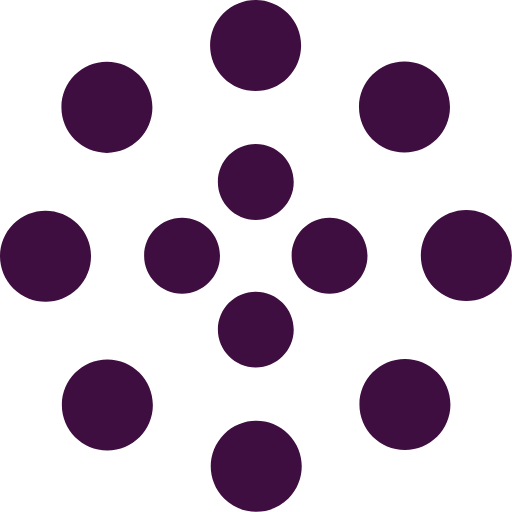
t = 0.00 s
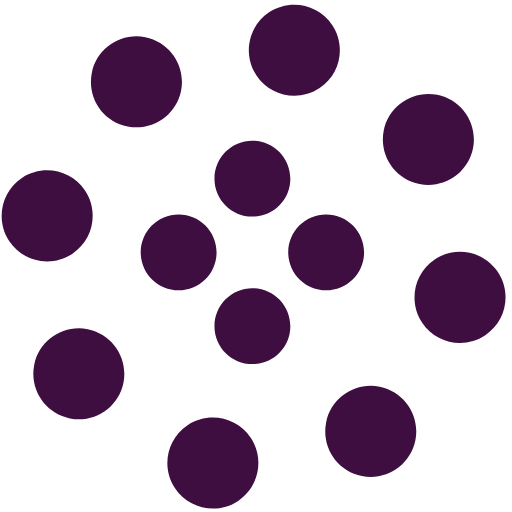
t = 1.25 s
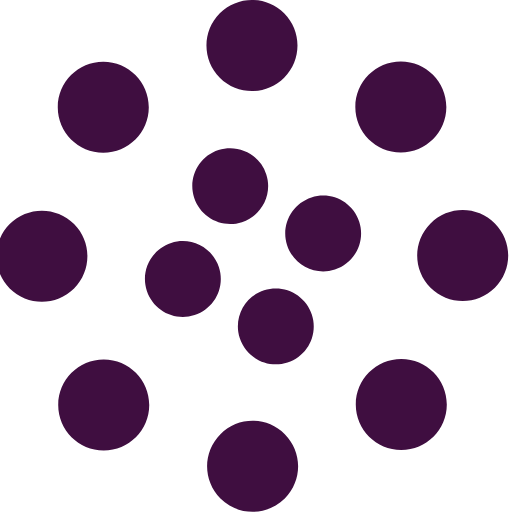
t = 2.00 s
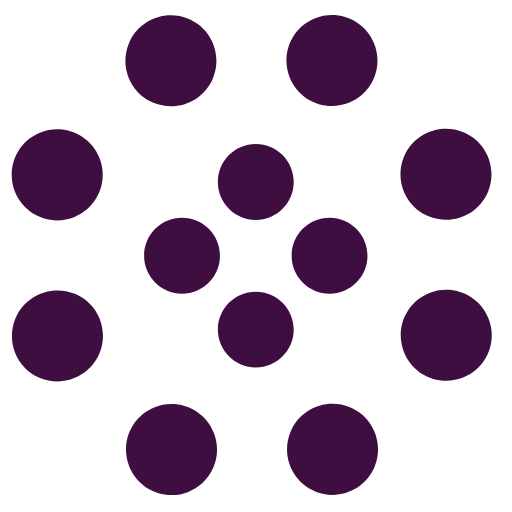
t = 2.50 s
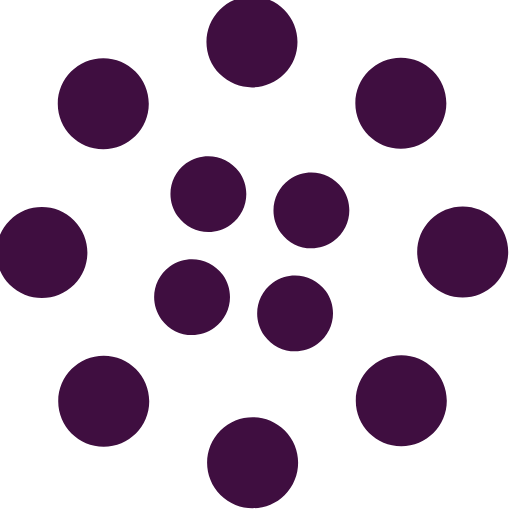
t = 4.00 s
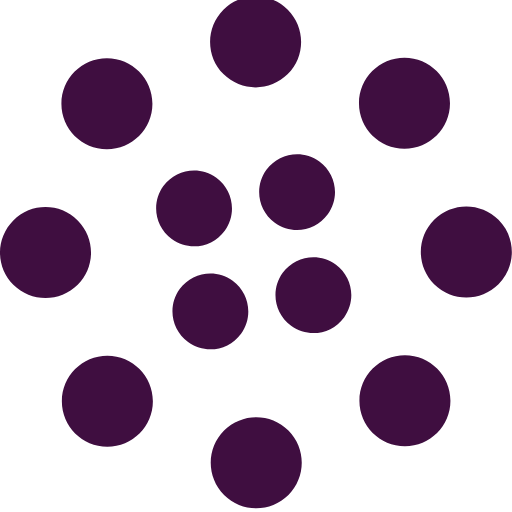
t = 6.00 s

The animated SVG that drew these frames (rendered in a browser with its animation timeline set to each time). Animation: 2 SMIL elements (animateTransform=2); one cycle of 8.00 s, repeats indefinitely.

<svg xmlns="http://www.w3.org/2000/svg" width="135" height="135" fill="#3F0E40" viewBox="0 0 135 135"><path d="M67.447 58c5.523 0 10-4.477 10-10s-4.477-10-10-10-10 4.477-10 10 4.477 10 10 10zm9.448 9.447c0 5.523 4.477 10 10 10 5.522 0 10-4.477 10-10s-4.478-10-10-10c-5.523 0-10 4.477-10 10zm-9.448 9.448c-5.523 0-10 4.477-10 10 0 5.522 4.477 10 10 10s10-4.478 10-10c0-5.523-4.477-10-10-10zM58 67.447c0-5.523-4.477-10-10-10s-10 4.477-10 10 4.477 10 10 10 10-4.477 10-10z"><animateTransform attributeName="transform" dur="2.5s" from="0 67 67" repeatCount="indefinite" to="-360 67 67" type="rotate"/></path><path d="M28.19 40.31c6.627 0 12-5.374 12-12 0-6.628-5.373-12-12-12-6.628 0-12 5.372-12 12 0 6.626 5.372 12 12 12zm30.72-19.825c4.686 4.687 12.284 4.687 16.97 0 4.686-4.686 4.686-12.284 0-16.97-4.686-4.687-12.284-4.687-16.97 0-4.687 4.686-4.687 12.284 0 16.97zm35.74 7.705c0 6.627 5.37 12 12 12 6.626 0 12-5.373 12-12 0-6.628-5.374-12-12-12-6.63 0-12 5.372-12 12zm19.822 30.72c-4.686 4.686-4.686 12.284 0 16.97 4.687 4.686 12.285 4.686 16.97 0 4.687-4.686 4.687-12.284 0-16.97-4.685-4.687-12.283-4.687-16.97 0zm-7.704 35.74c-6.627 0-12 5.37-12 12 0 6.626 5.373 12 12 12s12-5.374 12-12c0-6.63-5.373-12-12-12zm-30.72 19.822c-4.686-4.686-12.284-4.686-16.97 0-4.686 4.687-4.686 12.285 0 16.97 4.686 4.687 12.284 4.687 16.97 0 4.687-4.685 4.687-12.283 0-16.97zm-35.74-7.704c0-6.627-5.372-12-12-12-6.626 0-12 5.373-12 12s5.374 12 12 12c6.628 0 12-5.373 12-12zm-19.823-30.72c4.687-4.686 4.687-12.284 0-16.97-4.686-4.686-12.284-4.686-16.97 0-4.687 4.686-4.687 12.284 0 16.97 4.686 4.687 12.284 4.687 16.97 0z"><animateTransform attributeName="transform" dur="8s" from="0 67 67" repeatCount="indefinite" to="360 67 67" type="rotate"/></path></svg>